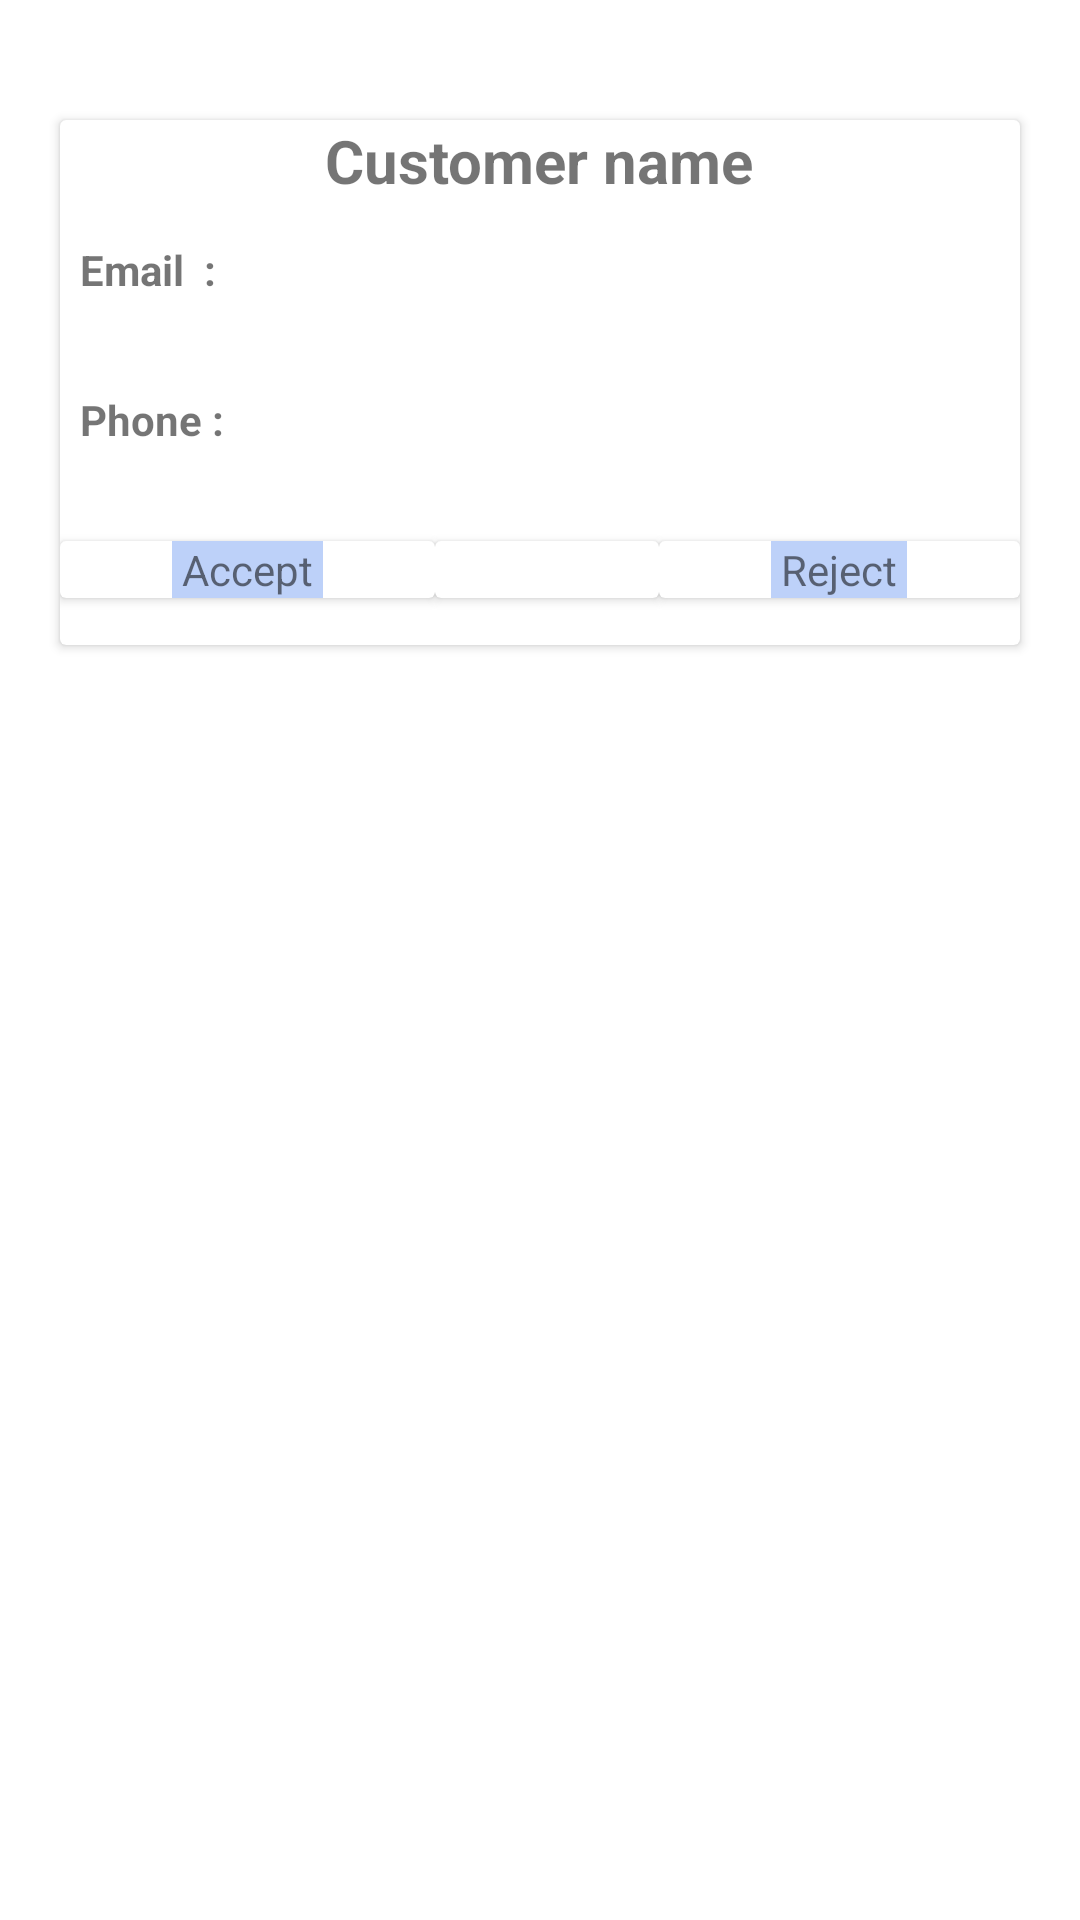

Produce the Android XML layout that renders to this screen, including the resource entries it uses.
<!-- AndroidManifest.xml: application theme Theme.TableReservation -->
<!-- res/layout/customer_registaration_card.xml -->
<?xml version="1.0" encoding="utf-8"?>
<androidx.constraintlayout.widget.ConstraintLayout xmlns:android="http://schemas.android.com/apk/res/android"
    android:layout_width="match_parent"
    android:layout_height="match_parent"
    xmlns:app="http://schemas.android.com/apk/res-auto">


    <androidx.cardview.widget.CardView
        android:layout_width="match_parent"
        android:layout_height="175dp"
        android:layout_marginLeft="20dp"
        android:layout_marginTop="40dp"
        android:layout_marginRight="20dp"
        android:backgroundTint="@color/white"
        app:layout_constraintBottom_toBottomOf="parent"
        app:layout_constraintStart_toStartOf="parent"
        app:layout_constraintTop_toTopOf="parent"
        app:layout_constraintVertical_bias="0.0">

        <LinearLayout
            android:layout_width="match_parent"
            android:layout_height="match_parent"
            android:layout_gravity="center_horizontal"
            android:orientation="vertical">

            <TextView
                android:id="@+id/cust_name"
                android:layout_width="wrap_content"
                android:layout_height="50dp"
                android:layout_gravity="center"
                android:layout_weight="1"
                android:text="Customer name"
                android:textSize="20sp"
                android:textStyle="bold" />

            <LinearLayout
                android:layout_width="match_parent"
                android:layout_height="match_parent"
                android:layout_weight="1"
                android:orientation="vertical">


                <LinearLayout
                    android:layout_width="match_parent"
                    android:layout_height="match_parent"
                    android:layout_weight="1"
                    android:orientation="horizontal">


                    <TextView
                        android:id="@+id/textView4"
                        android:layout_width="wrap_content"
                        android:layout_height="wrap_content"
                        android:layout_gravity="center"
                        android:layout_weight="0.5"
                        android:text="  Email  :"
                        android:textStyle="bold" />

                    <TextView
                        android:id="@+id/cust_email"
                        android:layout_width="wrap_content"
                        android:layout_height="wrap_content"
                        android:layout_gravity="center"
                        android:layout_weight="1"
                        android:text=" " />
                </LinearLayout>


                <LinearLayout
                    android:layout_width="match_parent"
                    android:layout_height="match_parent"
                    android:layout_weight="1"
                    android:orientation="horizontal">


                    <TextView
                        android:id="@+id/textView6"
                        android:layout_width="wrap_content"
                        android:layout_height="wrap_content"
                        android:layout_gravity="center"
                        android:layout_weight="0.5"
                        android:text="  Phone :"
                        android:textStyle="bold" />

                    <TextView
                        android:id="@+id/cust_phone"
                        android:layout_width="wrap_content"
                        android:layout_height="wrap_content"
                        android:layout_gravity="center"
                        android:layout_weight="1"
                        android:text=" " />
                </LinearLayout>

                <LinearLayout
                    android:layout_width="match_parent"
                    android:layout_height="match_parent"
                    android:layout_gravity="center"
                    android:layout_weight="1"
                    android:orientation="horizontal">

                    <androidx.cardview.widget.CardView
                        android:layout_width="wrap_content"
                        android:layout_gravity="center"
                        android:layout_height="wrap_content"
                        android:layout_weight="1">

                        <TextView

                            android:id="@+id/accept"
                            android:layout_width="wrap_content"
                            android:layout_height="wrap_content"
                            android:layout_gravity="center"
                            android:layout_weight="1"
                            android:background="@color/background_color"
                            android:text=" Accept " />
                    </androidx.cardview.widget.CardView>

                    <androidx.cardview.widget.CardView
                        android:layout_width="wrap_content"
                        android:layout_gravity="center"
                        android:layout_height="wrap_content"
                        android:layout_weight="1">

                        <TextView
                            android:id="@+id/accepted"
                            android:layout_width="wrap_content"
                            android:layout_height="wrap_content"
                            android:layout_gravity="center"
                            android:layout_weight="1"
                            android:background="@color/background_color"
                            android:text="" />
                    </androidx.cardview.widget.CardView>

                    <androidx.cardview.widget.CardView
                        android:layout_width="wrap_content"
                        android:layout_height="wrap_content"
                        android:layout_gravity="center"

                        android:layout_weight="1">

                        <TextView
                            android:id="@+id/reject"
                            android:layout_width="wrap_content"
                            android:layout_height="wrap_content"
                            android:layout_gravity="center"
                            android:layout_weight="1"
                            android:background="@color/background_color"
                            android:text=" Reject " />
                    </androidx.cardview.widget.CardView>


                </LinearLayout>


            </LinearLayout>

        </LinearLayout>
    </androidx.cardview.widget.CardView>


</androidx.constraintlayout.widget.ConstraintLayout>
<!-- resources referenced by this layout -->
<resources>
  <color name="background_color">#8682A8F4</color>
  <color name="white">#FFFFFFFF</color>
  <style name="Theme.TableReservation" parent="Theme.MaterialComponents.DayNight.DarkActionBar">
          
          <item name="colorPrimary">@color/purple_500</item>
          <item name="colorPrimaryVariant">@color/purple_700</item>
          <item name="colorOnPrimary">@color/white</item>
          
          <item name="colorSecondary">@color/teal_200</item>
          <item name="colorSecondaryVariant">@color/teal_700</item>
          <item name="colorOnSecondary">@color/black</item>
          
          <item name="android:statusBarColor" tools:targetApi="l">?attr/colorPrimaryVariant</item>
          
      </style>
  <color name="purple_500">#FF6200EE</color>
  <color name="purple_700">#FF3700B3</color>
  <color name="teal_200">#FF03DAC5</color>
  <color name="teal_700">#FF018786</color>
  <color name="black">#FF000000</color>
</resources>
